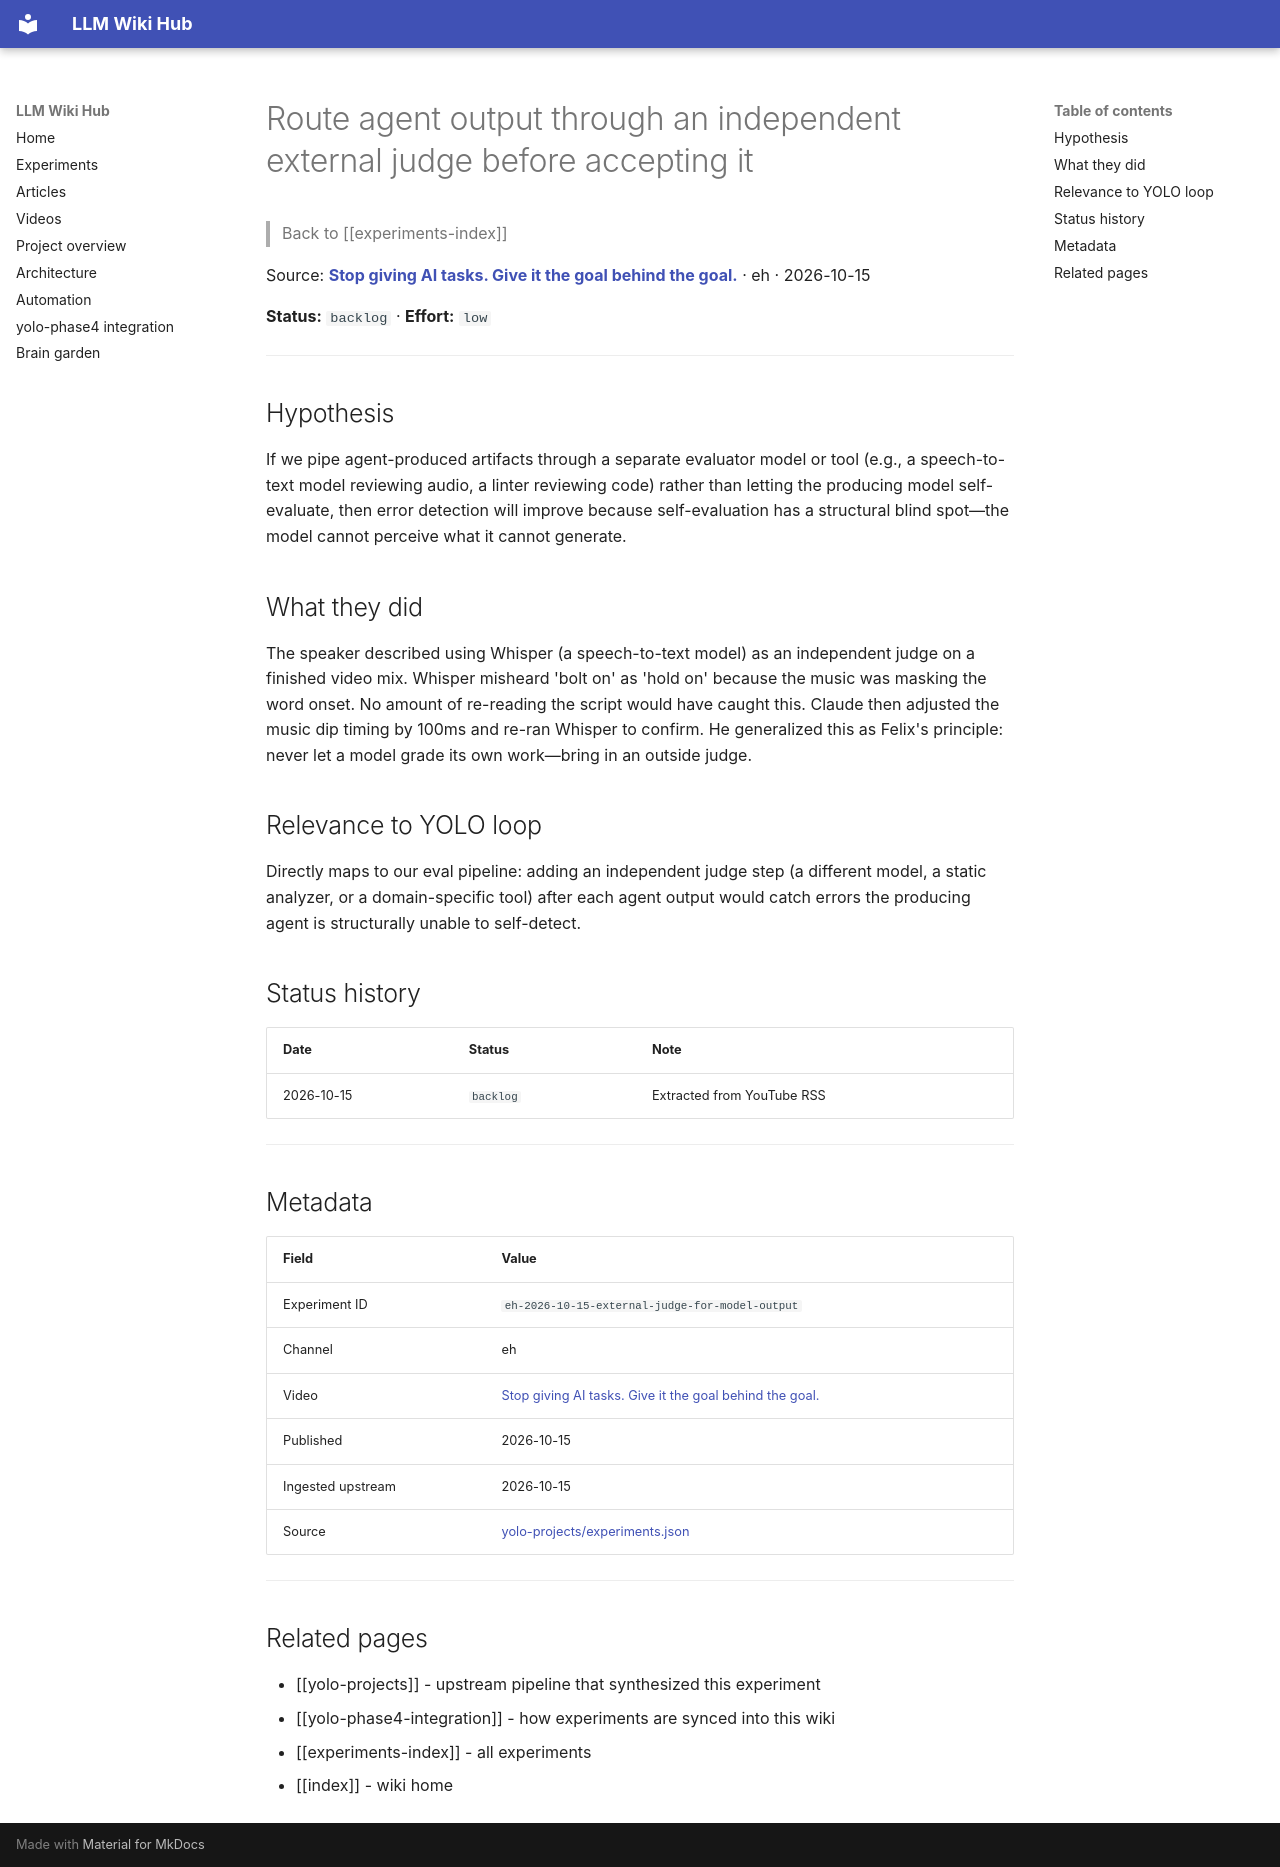

repository: Anguijm/llm-wiki-hub · page: experiments/eh-2026-10-15-external-judge-for-model-output/index.html · generator: mkdocs

# Route agent output through an independent external judge before accepting it

> Back to [[experiments-index]]

Source: **[Stop giving AI tasks. Give it the goal behind the goal.](https://www.youtube.com/watch?v=Gj_GlrTxIWQ)** · eh · 2026-10-15

**Status:** `backlog` · **Effort:** `low`

---

## Hypothesis

If we pipe agent-produced artifacts through a separate evaluator model or tool (e.g., a speech-to-text model reviewing audio, a linter reviewing code) rather than letting the producing model self-evaluate, then error detection will improve because self-evaluation has a structural blind spot—the model cannot perceive what it cannot generate.

## What they did

The speaker described using Whisper (a speech-to-text model) as an independent judge on a finished video mix. Whisper misheard 'bolt on' as 'hold on' because the music was masking the word onset. No amount of re-reading the script would have caught this. Claude then adjusted the music dip timing by 100ms and re-ran Whisper to confirm. He generalized this as Felix's principle: never let a model grade its own work—bring in an outside judge.

## Relevance to YOLO loop

Directly maps to our eval pipeline: adding an independent judge step (a different model, a static analyzer, or a domain-specific tool) after each agent output would catch errors the producing agent is structurally unable to self-detect.

## Status history

| Date | Status | Note |
|---|---|---|
| 2026-10-15 | `backlog` | Extracted from YouTube RSS |

---

## Metadata

| Field | Value |
|---|---|
| Experiment ID | `eh-2026-10-15-external-judge-for-model-output` |
| Channel | eh |
| Video | [Stop giving AI tasks. Give it the goal behind the goal.](https://www.youtube.com/watch?v=Gj_GlrTxIWQ) |
| Published | 2026-10-15 |
| Ingested upstream | 2026-10-15 |
| Source | [yolo-projects/experiments.json](https://github.com/Anguijm/yolo-projects/blob/main/experiments.json) |

---

## Related pages

- [[yolo-projects]] - upstream pipeline that synthesized this experiment
- [[yolo-phase4-integration]] - how experiments are synced into this wiki
- [[experiments-index]] - all experiments
- [[index]] - wiki home
